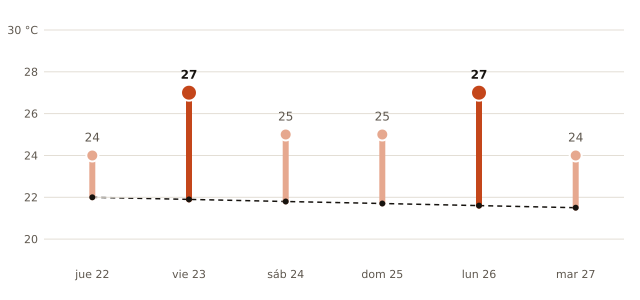

Source data for this figure (header and first rows):
fecha, máxima_prevista_C, máxima_normal_1991_2020_C
2026-10-22, 24, 22.0
2026-10-23, 27, 21.9
2026-10-24, 25, 21.8
2026-10-25, 25, 21.7
2026-10-26, 27, 21.6
2026-10-27, 24, 21.5
